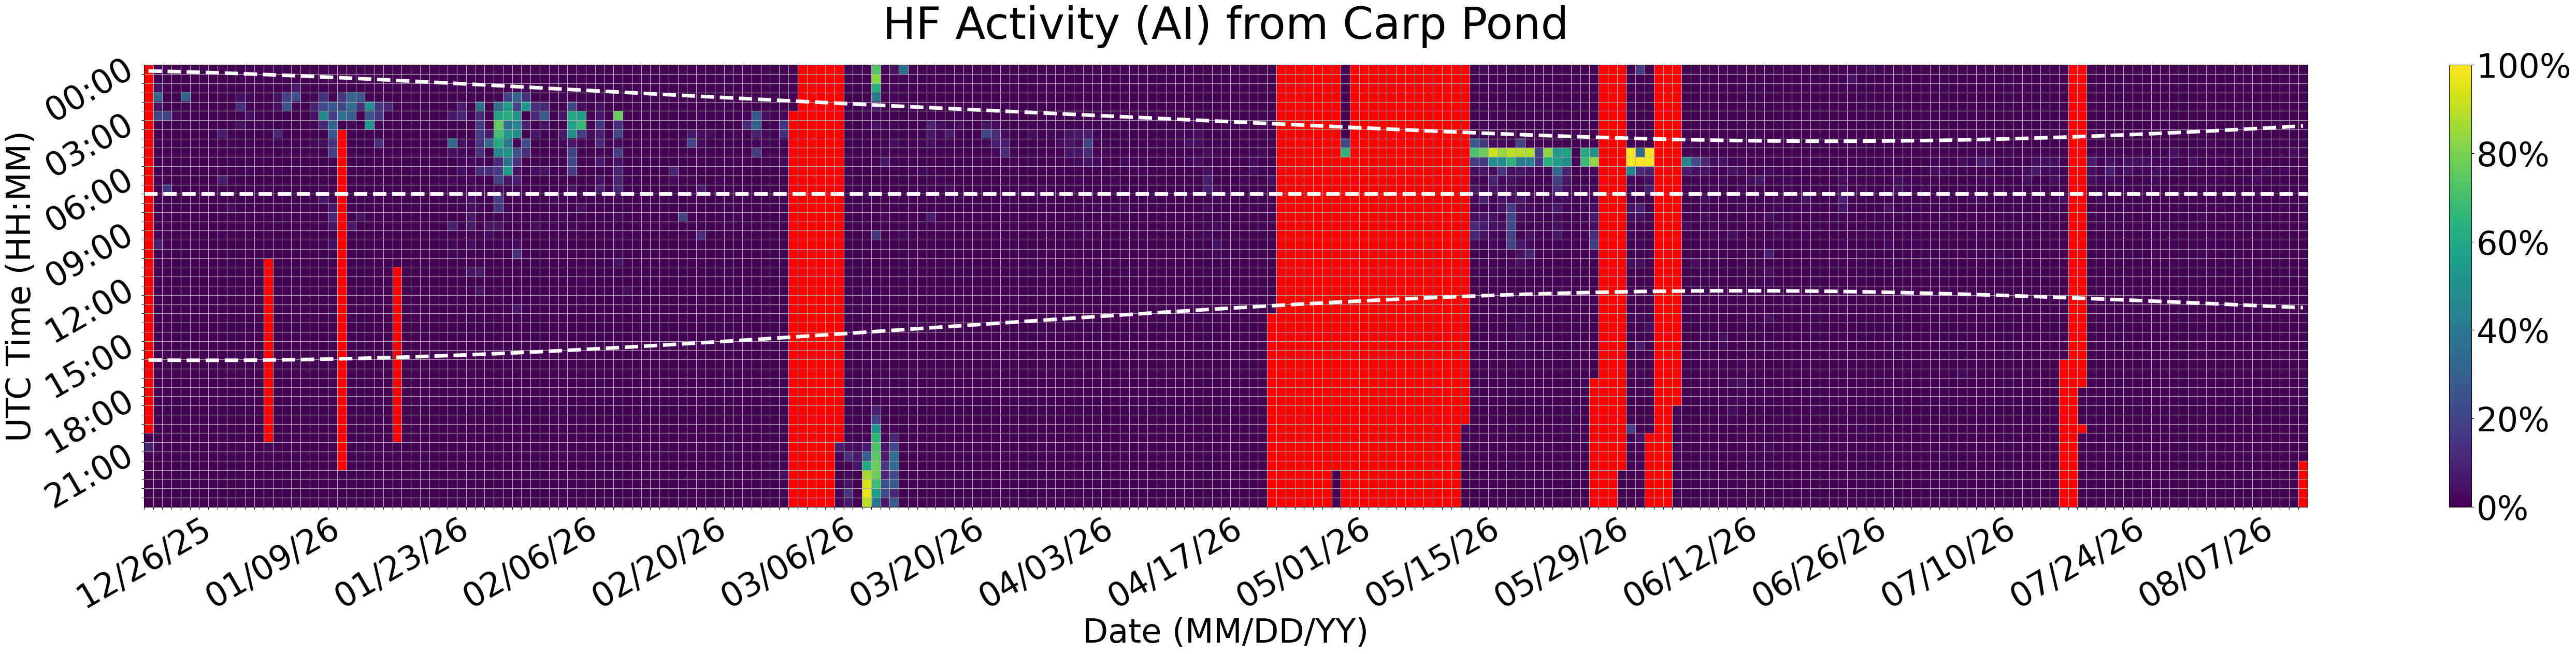

Values plotted in this chart, from the file beside it:
Time (UTC), 12/26/25, 12/27/25, 12/28/25, 12/29/25, 12/30/25, 12/31/25, 01/01/26, 01/02/26, 01/03/26, 01/04/26, 01/05/26, 01/06/26, 01/07/26, 01/08/26, 01/09/26, 01/10/26, 01/11/26, 01/12/26, 01/13/26, 01/14/26, 01/15/26, 01/16/26, 01/17/26
00:00, , 0.0, 0.0, 0.0, 0.0, 0.0, 0.0, 0.0, 0.0, 0.0, 0.0, 0.0, 0.0, 0.0, 0.0, 0.0, 0.0, 0.0, 0.0, 0.0, 0.0, 0.0, 0.0
00:30, , 0.0, 0.0, 0.0, 0.0, 0.0, 0.0, 0.0, 0.0, 0.0, 0.0, 0.0, 0.0, 0.0, 0.0, 0.0, 0.0, 0.0, 0.0, 0.0, 0.0, 0.0, 0.0
01:00, , 5.0, 0.0, 0.0, 0.0, 0.0, 0.0, 0.0, 0.0, 0.0, 0.0, 0.0, 0.0, 0.0, 0.0, 0.0, 7.222, 0.0, 0.0, 0.0, 0.0, 0.0, 0.0
01:30, , 33.89, 0.0, 0.0, 30.56, 0.0, 0.0, 0.0, 0.0, 0.0, 3.889, 1.667, 0.0, 0.0, 5.0, 18.33, 22.22, 0.0, 1.667, 14.44, 0.0, 15.56, 31.67
02:00, , 5.556, 0.0, 0.0, 0.0, 0.0, 0.0, 0.0, 0.0, 0.0, 14.44, 1.111, 0.0, 0.0, 3.333, 25.56, 0.0, 0.0, 10.0, 22.78, 27.22, 21.67, 36.11
02:30, , 20.83, 19.44, 2.778, 0.0, 0.0, 0.0, 0.0, 0.0, 0.0, 0.0, 3.889, 0.0, 0.0, 0.0, 0.0, 0.0, 0.0, 4.444, 46.67, 18.33, 36.67, 30.0
03:00, , 0.5556, 0.0, 0.0, 0.0, 0.0, 0.0, 0.0, 0.0, 0.0, 5.0, 0.5556, 1.667, 0.0, 0.0, 0.0, 0.0, 0.0, 1.111, 11.11, 32.78, 0.0, 2.222
03:30, , 0.0, 0.0, 0.0, 0.0, 0.0, 0.0, 0.0, 7.778, 1.111, 0.0, 0.0, 0.0, 0.0, 11.11, 0.0, 0.0, 0.0, 0.0, 0.0, 27.22, , 0.0
04:00, , 0.0, 0.0, 0.0, 0.0, 0.0, 0.0, 0.0, 0.5556, 0.5556, 0.0, 1.111, 0.0, 0.0, 1.667, 0.0, 0.0, 0.0, 2.222, 3.333, 13.33, , 0.0
04:30, , 0.0, 0.0, 0.0, 0.0, 0.0, 0.0, 0.0, 0.0, 0.0, 0.0, 0.0, 0.0, 0.0, 0.0, 1.667, 0.0, 0.5556, 0.0, 0.0, 17.78, , 0.0
05:00, , 0.0, 0.0, 0.0, 0.0, 0.0, 0.0, 0.0, 0.0, 0.0, 0.5556, 0.0, 0.0, 0.0, 0.0, 0.0, 0.5556, 0.0, 0.0, 0.0, 0.0, , 0.0
05:30, , 0.0, 0.0, 0.0, 0.0, 0.0, 0.0, 0.0, 0.0, 0.0, 0.0, 1.667, 0.0, 0.0, 1.667, 0.0, 0.0, 0.0, 0.0, 0.0, 0.0, , 0.0
06:00, , 0.0, 0.0, 0.0, 0.0, 0.0, 0.0, 0.0, 7.778, 0.0, 0.0, 0.0, 0.0, 0.0, 0.0, 0.0, 0.0, 0.0, 0.0, 0.0, 0.0, , 0.0
06:30, , 0.0, 15.56, 0.0, 0.0, 0.0, 0.0, 0.0, 0.0, 0.0, 0.0, 0.0, 0.0, 0.0, 0.0, 0.0, 0.0, 0.0, 0.0, 1.111, 0.0, , 0.0
07:00, , 0.0, 0.0, 0.0, 0.0, 0.0, 0.0, 0.0, 0.0, 0.5556, 0.0, 0.0, 0.0, 0.0, 0.0, 0.0, 0.0, 0.0, 0.0, 6.111, 0.0, , 0.0
07:30, , 0.0, 0.0, 0.0, 0.0, 0.0, 0.0, 0.0, 0.0, 3.333, 0.0, 0.0, 0.0, 0.0, 0.0, 0.0, 0.0, 0.0, 0.0, 0.0, 6.111, , 1.111
08:00, , 0.0, 0.0, 0.0, 0.0, 0.0, 0.0, 0.0, 0.0, 0.0, 0.0, 0.0, 0.0, 0.0, 0.0, 1.667, 0.0, 0.0, 0.0, 0.0, 11.67, , 0.0
08:30, , 0.0, 0.0, 0.0, 0.0, 0.0, 0.0, 0.0, 0.0, 0.0, 0.0, 0.0, 0.0, 0.0, 0.0, 0.0, 0.0, 0.0, 0.0, 0.0, 4.444, , 6.111
09:00, , 0.0, 0.0, 0.0, 0.0, 0.0, 0.0, 0.0, 1.111, 0.0, 0.5556, 0.0, 0.0, 0.0, 0.0, 0.0, 0.0, 0.0, 0.0, 0.0, 0.0, , 0.5556
09:30, , 8.333, 0.0, 0.5556, 0.0, 0.0, 0.0, 0.0, 0.0, 0.0, 0.0, 0.0, 0.0, 0.0, 0.0, 0.0, 0.0, 0.0, 0.5556, 0.0, 3.889, , 0.0
10:00, , 0.0, 0.0, 0.0, 0.0, 0.0, 0.0, 0.0, 0.0, 0.0, 0.0, 0.0, 0.0, 0.0, 0.0, 0.0, 0.0, 0.0, 0.0, 0.0, 0.0, , 0.0
10:30, , 0.0, 0.0, 0.0, 0.0, 0.0, 0.0, 0.0, 0.0, 0.0, 0.0, 0.0, 0.0, , 0.0, 0.0, 0.0, 0.0, 0.0, 0.0, 0.0, , 0.0
11:00, , 0.0, 0.0, 0.0, 0.0, 0.0, 0.0, 0.0, 0.0, 0.0, 0.0, 0.0, 0.0, , 0.0, 0.0, 0.0, 0.0, 0.0, 0.0, 0.0, , 0.0
11:30, , 0.0, 0.0, 0.0, 0.0, 0.0, 0.0, 0.0, 0.0, 0.0, 0.0, 0.0, 0.0, , 0.0, 0.0, 0.0, 0.0, 0.0, 0.0, 0.0, , 0.0
12:00, , 0.0, 0.0, 0.0, 0.0, 0.0, 0.0, 0.0, 0.0, 0.0, 0.0, 0.0, 0.0, , 0.0, 0.0, 0.0, 0.0, 0.0, 0.0, 0.0, , 0.0
12:30, , 0.0, 0.0, 0.0, 0.0, 0.0, 0.0, 0.0, 0.0, 0.0, 0.0, 0.0, 0.0, , 0.0, 0.0, 0.0, 0.0, 0.0, 0.0, 0.0, , 0.0
13:00, , 0.0, 0.0, 0.0, 0.0, 0.0, 0.0, 0.0, 0.0, 0.0, 0.0, 0.0, 0.0, , 0.0, 0.0, 0.0, 0.0, 0.0, 0.0, 0.0, , 0.0
13:30, , 0.0, 0.0, 0.0, 0.0, 0.0, 0.0, 0.0, 0.0, 0.0, 0.0, 0.0, 0.0, , 0.0, 0.0, 0.0, 0.0, 0.0, 0.0, 0.0, , 0.0
14:00, , 0.0, 0.0, 0.0, 0.0, 0.0, 0.0, 0.0, 0.0, 0.0, 0.0, 0.0, 0.0, , 0.0, 0.0, 0.0, 0.0, 0.0, 0.0, 0.0, , 0.0
14:30, , 0.0, 0.0, 0.0, 0.0, 0.0, 0.0, 0.0, 0.0, 0.0, 0.0, 0.0, 0.0, , 0.0, 0.0, 0.0, 0.0, 0.0, 0.0, 0.0, , 0.0
15:00, , 0.0, 0.0, 0.0, 0.0, 0.0, 0.0, 0.0, 0.0, 0.0, 0.0, 0.0, 0.0, , 0.0, 0.0, 0.0, 0.0, 0.0, 0.0, 0.0, , 0.0
15:30, , 0.0, 0.0, 0.0, 0.0, 0.0, 0.0, 0.0, 0.0, 0.0, 0.0, 0.0, 0.0, , 0.0, 0.0, 0.0, 0.0, 0.0, 0.0, 0.0, , 0.0
16:00, , 0.0, 0.0, 0.0, 0.0, 0.0, 0.0, 0.0, 0.0, 0.0, 0.0, 0.0, 0.0, , 0.0, 0.0, 0.0, 0.0, 0.0, 0.0, 0.0, , 0.0
16:30, , 0.0, 0.0, 0.0, 0.0, 0.0, 0.0, 0.0, 0.0, 0.0, 0.0, 0.0, 0.0, , 0.0, 0.0, 0.0, 0.0, 0.0, 0.0, 0.0, , 0.0
17:00, , 0.0, 0.0, 0.0, 0.0, 0.0, 0.0, 0.0, 0.0, 0.0, 0.0, 0.0, 0.0, , 0.0, 0.0, 0.0, 0.0, 0.0, 0.0, 0.0, , 0.0
17:30, , 0.0, 0.0, 0.0, 0.0, 0.0, 0.0, 0.0, 0.0, 0.0, 0.0, 0.0, 0.0, , 0.0, 0.0, 0.0, 0.0, 0.0, 0.0, 0.0, , 0.0
18:00, , 0.0, 0.0, 0.0, 0.0, 0.0, 0.0, 0.0, 0.0, 0.0, 0.0, 0.0, 0.0, , 0.0, 0.5556, 0.0, 0.0, 0.0, 0.0, 0.0, , 0.0
18:30, , 0.0, 0.0, 0.0, 0.0, 0.0, 0.0, 0.0, 0.0, 0.0, 0.0, 0.0, 0.0, , 0.0, 0.0, 0.0, 0.0, 0.0, 0.0, 0.0, , 0.0
19:00, , 0.0, 0.0, 0.0, 0.0, 0.0, 0.0, 0.0, 0.0, 0.0, 0.0, 0.0, 0.0, , 0.0, 0.0, 0.0, 0.0, 0.0, 0.0, 0.0, , 0.0
19:30, , 0.0, 0.0, 0.0, 0.0, 0.0, 0.0, 0.0, 0.0, 0.0, 0.0, 0.0, 0.0, , 0.0, 0.0, 0.0, 0.0, 0.0, 0.0, 0.0, , 0.0
20:00, 0.0, 0.0, 0.0, 0.0, 0.0, 0.0, 0.0, 0.0, 0.0, 0.0, 0.0, 0.0, 0.0, , 0.0, 0.0, 0.0, 0.0, 0.0, 0.0, 0.0, , 0.0
20:30, 10.0, 0.0, 0.0, 0.0, 0.0, 0.0, 0.0, 0.0, 0.0, 0.0, 0.0, 0.0, 0.0, 2.222, 0.0, 0.0, 0.0, 0.0, 0.0, 0.0, 0.0, , 0.0
21:00, 0.0, 0.0, 0.0, 0.0, 0.0, 0.0, 0.0, 0.0, 0.0, 0.0, 0.0, 0.0, 0.0, 0.0, 0.0, 0.0, 0.0, 0.0, 0.0, 0.0, 0.0, , 0.0
21:30, 0.0, 0.0, 0.0, 0.0, 0.0, 0.0, 0.0, 0.0, 0.0, 0.0, 0.0, 0.0, 0.0, 0.0, 0.0, 0.0, 0.0, 0.0, 0.0, 0.0, 0.0, , 0.0
22:00, 0.0, 0.0, 0.0, 0.0, 0.0, 0.0, 0.0, 0.0, 0.0, 0.0, 0.0, 0.0, 0.0, 0.0, 0.0, 0.0, 0.0, 0.0, 0.0, 0.0, 0.0, 0.0, 0.0
22:30, 0.0, 0.0, 0.0, 0.0, 0.0, 0.0, 0.0, 0.0, 0.0, 0.0, 0.0, 0.0, 0.0, 0.0, 0.0, 0.0, 0.0, 0.0, 0.0, 0.0, 0.0, 0.0, 0.0
23:00, 0.0, 0.0, 0.0, 0.0, 0.0, 0.0, 0.0, 0.0, 0.0, 0.0, 0.0, 0.0, 0.0, 0.0, 0.0, 0.0, 0.0, 0.0, 0.0, 0.0, 0.0, 0.0, 0.0
23:30, 0.0, 0.0, 0.0, 0.0, 0.0, 0.0, 0.0, 0.0, 0.0, 0.0, 0.0, 0.0, 0.0, 0.0, 0.0, 0.0, 0.0, 0.0, 0.0, 0.0, 0.0, 0.0, 0.0
